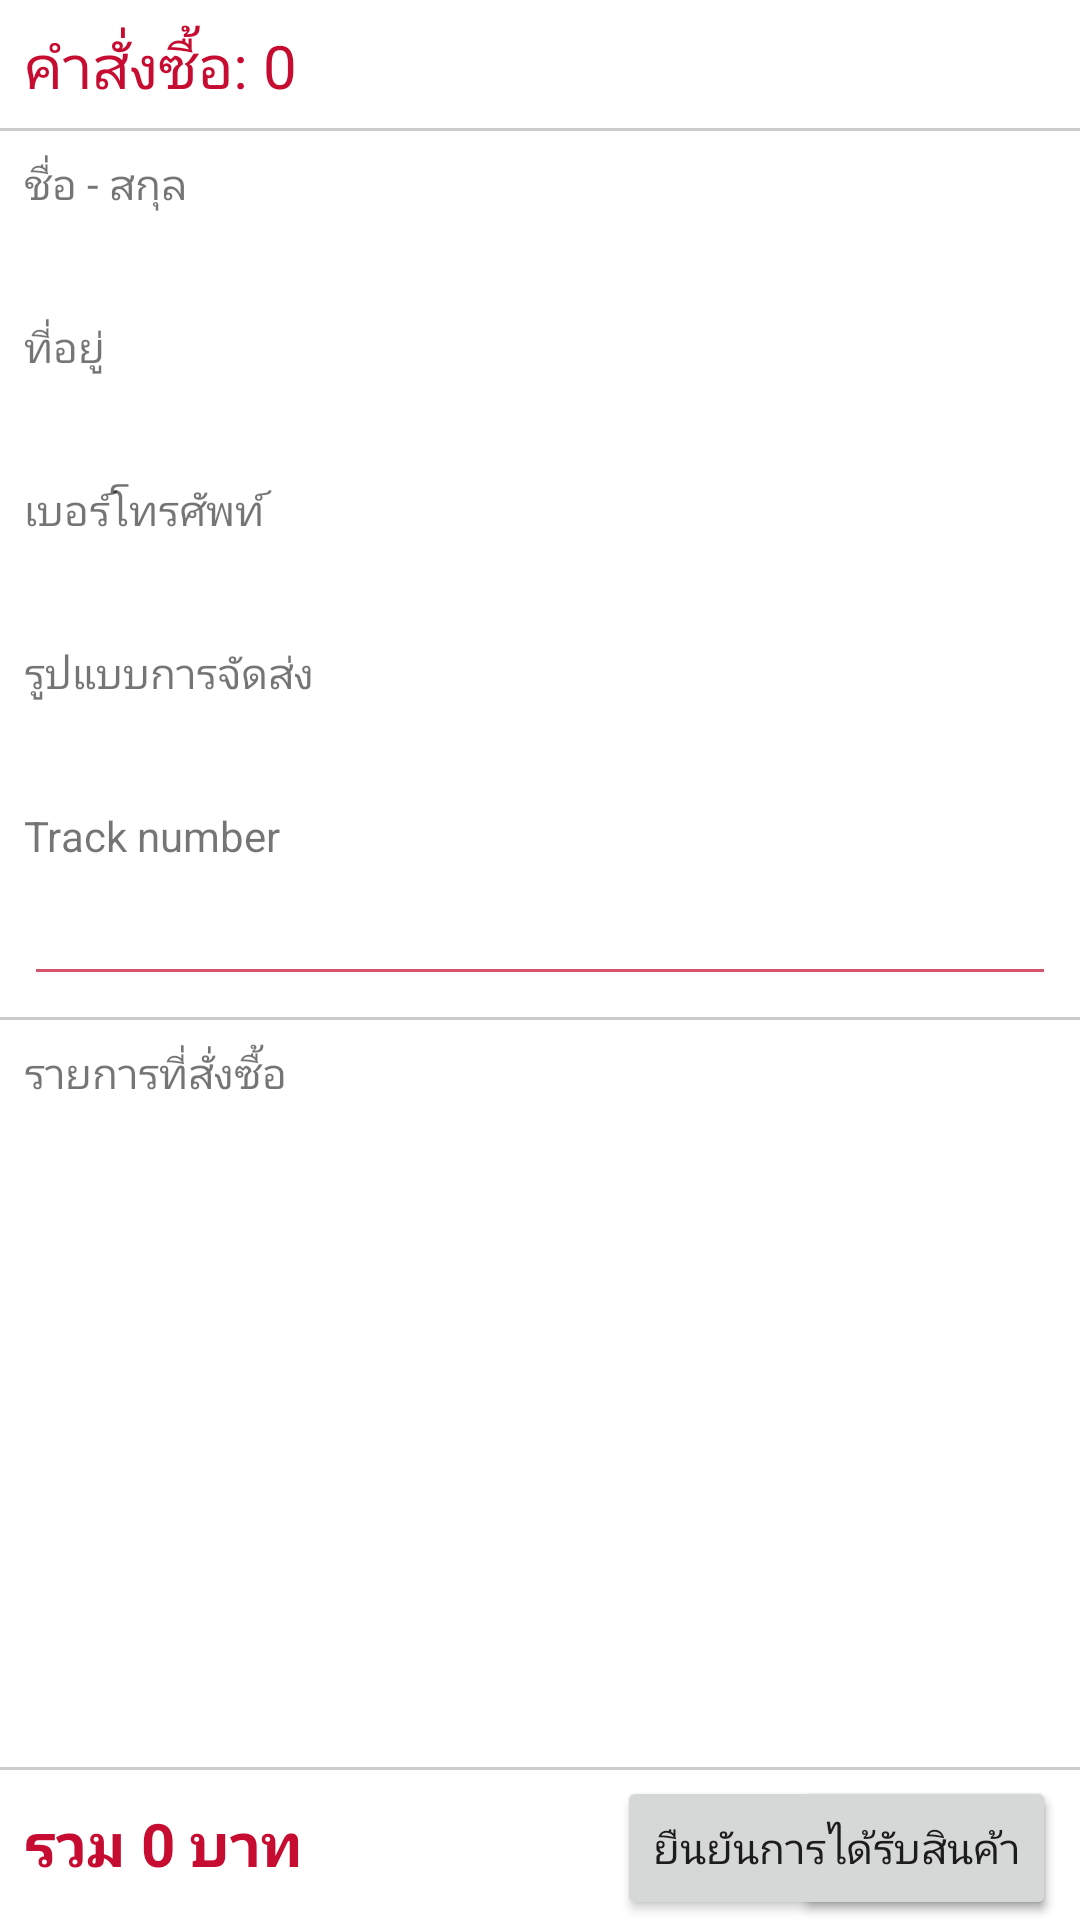

Produce the Android XML layout that renders to this screen, including the resource entries it uses.
<!-- AndroidManifest.xml: application theme Theme.Project -->
<!-- res/layout/activity_emp_order_detail.xml -->
<?xml version="1.0" encoding="utf-8"?>
<RelativeLayout xmlns:android="http://schemas.android.com/apk/res/android"
    xmlns:app="http://schemas.android.com/apk/res-auto"
    xmlns:tools="http://schemas.android.com/tools"
    android:layout_width="match_parent"
    android:layout_height="match_parent"
    android:focusable="true"
    android:focusableInTouchMode="true"
    tools:context=".EmpOrderDetailActivity">

    <ScrollView
        android:layout_width="match_parent"
        android:layout_height="match_parent"
        android:layout_above="@id/layout_bottom">

        <LinearLayout
            android:layout_width="match_parent"
            android:layout_height="match_parent"
            android:orientation="vertical">

            <TextView
                android:id="@+id/tv_order_id"
                android:layout_width="match_parent"
                android:layout_height="wrap_content"
                android:background="@drawable/border_bottom"
                android:padding="8dp"
                android:text="คำสั่งซื้อ: 0"
                android:textColor="@color/primary_500"
                android:textSize="20sp" />

            <LinearLayout
                android:layout_width="match_parent"
                android:layout_height="wrap_content"
                android:background="@drawable/border_bottom"
                android:orientation="vertical"
                android:padding="8dp">

                <TextView
                    android:layout_width="match_parent"
                    android:layout_height="wrap_content"
                    android:text="ชื่อ - สกุล" />

                <TextView
                    android:id="@+id/tv_cus_name"
                    android:layout_width="match_parent"
                    android:layout_height="wrap_content"
                    android:textColor="@color/black"
                    android:textSize="20sp" />

                <TextView
                    android:layout_width="match_parent"
                    android:layout_height="wrap_content"
                    android:layout_marginTop="8dp"
                    android:text="ที่อยู่" />

                <TextView
                    android:id="@+id/tv_cus_address"
                    android:layout_width="match_parent"
                    android:layout_height="wrap_content"
                    android:textColor="@color/black"
                    android:textSize="20sp" />

                <TextView
                    android:layout_width="match_parent"
                    android:layout_height="wrap_content"
                    android:layout_marginTop="8dp"
                    android:text="เบอร์โทรศัพท์" />

                <TextView
                    android:id="@+id/tv_cus_tel"
                    android:layout_width="match_parent"
                    android:layout_height="wrap_content"
                    android:textColor="@color/black"
                    android:textSize="20sp" />

                <TextView
                    android:layout_width="match_parent"
                    android:layout_height="wrap_content"
                    android:layout_marginTop="8dp"
                    android:text="รูปแบบการจัดส่ง" />

                <TextView
                    android:id="@+id/tv_order_transport_name"
                    android:layout_width="match_parent"
                    android:layout_height="wrap_content"
                    android:textColor="@color/black"
                    android:textSize="20sp" />

                <TextView
                    android:layout_width="match_parent"
                    android:layout_height="wrap_content"
                    android:layout_marginTop="8dp"
                    android:text="Track number" />

                <EditText
                    android:id="@+id/edt_order_track"
                    android:layout_width="match_parent"
                    android:layout_height="wrap_content"
                    android:textColor="@color/black"
                    android:textSize="20sp" />
            </LinearLayout>

            <TextView
                android:layout_width="match_parent"
                android:layout_height="wrap_content"
                android:background="@color/white"
                android:padding="8dp"
                android:text="รายการที่สั่งซื้อ" />

            <androidx.recyclerview.widget.RecyclerView
                android:id="@+id/rev_order_detail"
                android:layout_width="match_parent"
                android:layout_height="wrap_content" />
        </LinearLayout>
    </ScrollView>

    <RelativeLayout
        android:id="@+id/layout_bottom"
        android:layout_width="match_parent"
        android:layout_height="wrap_content"
        android:layout_alignParentBottom="true"
        android:background="@drawable/border_top"
        android:paddingHorizontal="8dp"
        android:paddingTop="3dp">

        <TextView
            android:id="@+id/tv_order_total"
            android:layout_width="wrap_content"
            android:layout_height="wrap_content"
            android:layout_centerVertical="true"
            android:text="รวม 0 บาท"
            android:textColor="@color/primary_500"
            android:textSize="20sp"
            android:textStyle="bold" />

        <Button
            android:id="@+id/btn_save"
            android:layout_width="wrap_content"
            android:layout_height="wrap_content"
            android:layout_alignParentRight="true"
            android:text="บันทึก" />

        <Button
            android:id="@+id/btn_getProduct"
            android:layout_width="wrap_content"
            android:layout_height="wrap_content"
            android:layout_alignParentRight="true"
            android:text="ยืนยันการได้รับสินค้า" />
    </RelativeLayout>
</RelativeLayout>
<!-- resources referenced by this layout -->
<resources>
  <color name="black">#000000</color>
  <color name="primary_500">#c60c30</color>
  <color name="white">#ffffff</color>
  <!-- drawable border_bottom (drawable) -->
  <?xml version="1.0" encoding="utf-8"?>
  <layer-list xmlns:android="http://schemas.android.com/apk/res/android">
      <item>
          <shape android:shape="rectangle">
              <solid android:color="@color/light_700" />
          </shape>
      </item>
      <item
          android:bottom="1dp"
          android:left="0dp"
          android:right="0dp"
          android:top="0dp">
          <shape android:shape="rectangle">
              <solid android:color="@color/white" />
          </shape>
      </item>
  </layer-list>
  <!-- drawable border_top (drawable) -->
  <?xml version="1.0" encoding="utf-8"?>
  <layer-list xmlns:android="http://schemas.android.com/apk/res/android">
      <item>
          <shape android:shape="rectangle">
              <solid android:color="@color/light_700" />
          </shape>
      </item>
      <item
          android:bottom="0dp"
          android:left="0dp"
          android:right="0dp"
          android:top="1dp">
          <shape android:shape="rectangle">
              <solid android:color="@color/white" />
          </shape>
      </item>
  </layer-list>
  <style name="Theme.Project" parent="Theme.MaterialComponents.DayNight.DarkActionBar">
          
          <item name="colorPrimary">@color/primary_500</item>
          <item name="colorPrimaryVariant">@color/primary_700</item>
          <item name="colorOnPrimary">@color/white</item>
          
          <item name="colorSecondary">@color/secondary_500</item>
          <item name="colorSecondaryVariant">@color/secondary_700</item>
          <item name="colorOnSecondary">@color/white</item>
          
          <item name="android:statusBarColor" tools:targetApi="l">?attr/colorPrimaryVariant</item>
          
          
          <item name="colorControlNormal">@color/primary_200</item>
          <item name="colorControlActivated">@color/primary_500</item>
          <item name="colorControlHighlight">@color/primary_500</item>
      </style>
  <color name="light_700">#cccccc</color>
  <color name="primary_700">#9e0a26</color>
  <color name="secondary_500">#003478</color>
  <color name="secondary_700">#002a60</color>
  <color name="primary_200">#d7546e</color>
</resources>
